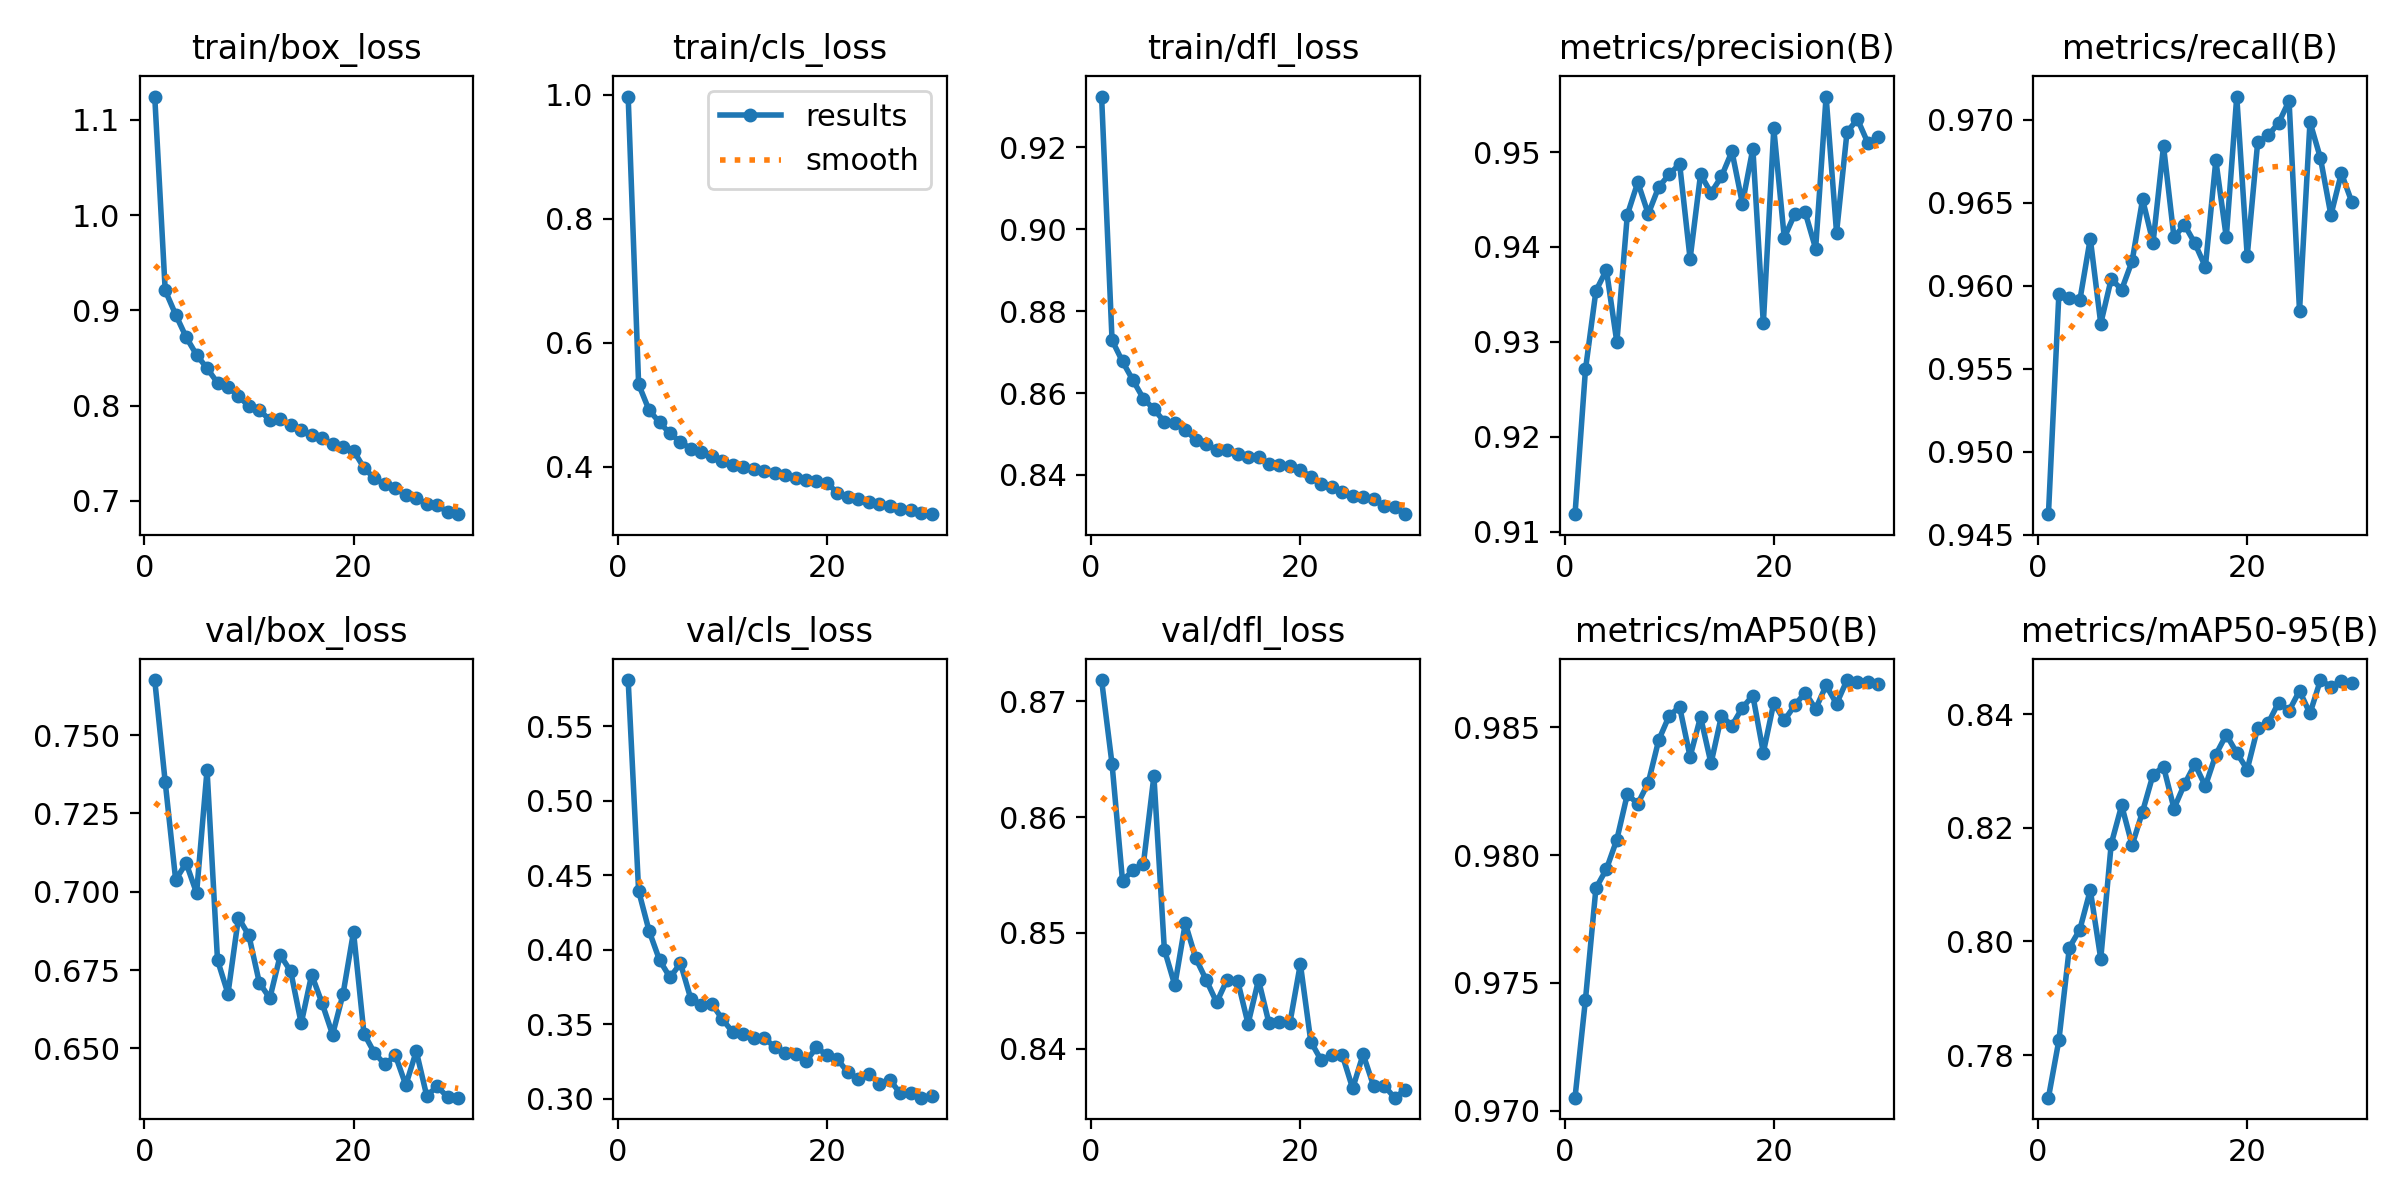

Source data for this figure (header and first rows):
epoch, train/box_loss, train/cls_loss, train/dfl_loss, metrics/precision(B), metrics/recall(B), metrics/mAP50(B), metrics/mAP50-95(B), val/box_loss, val/cls_loss, val/dfl_loss, lr/pg0, lr/pg1, lr/pg2
1, 1.125, 0.9972, 0.9324, 0.9119, 0.9462, 0.9705, 0.7725, 0.7676, 0.581, 0.8718, 0.0005548, 0.0005548, 0.0005548
2, 0.921, 0.5331, 0.8729, 0.9271, 0.9595, 0.9744, 0.7826, 0.735, 0.4394, 0.8646, 0.001074, 0.001074, 0.001074
3, 0.8955, 0.4913, 0.8677, 0.9354, 0.9593, 0.9787, 0.7989, 0.7038, 0.4126, 0.8545, 0.001556, 0.001556, 0.001556
4, 0.8719, 0.4715, 0.8631, 0.9376, 0.9591, 0.9795, 0.8021, 0.7092, 0.3929, 0.8554, 0.001502, 0.001502, 0.001502
5, 0.8532, 0.4537, 0.8587, 0.93, 0.9628, 0.9806, 0.809, 0.6996, 0.3813, 0.856, 0.001447, 0.001447, 0.001447
6, 0.8392, 0.4399, 0.8561, 0.9434, 0.9577, 0.9824, 0.797, 0.7389, 0.3908, 0.8635, 0.001392, 0.001392, 0.001392
7, 0.8239, 0.429, 0.853, 0.9468, 0.9604, 0.982, 0.8171, 0.6782, 0.3666, 0.8486, 0.001337, 0.001337, 0.001337
8, 0.8197, 0.4232, 0.8527, 0.9435, 0.9598, 0.9828, 0.8239, 0.6674, 0.3631, 0.8455, 0.001282, 0.001282, 0.001282
9, 0.8097, 0.417, 0.8511, 0.9463, 0.9615, 0.9845, 0.8169, 0.6917, 0.3636, 0.8508, 0.001227, 0.001227, 0.001227
10, 0.7994, 0.4092, 0.8486, 0.9476, 0.9652, 0.9855, 0.8228, 0.686, 0.3533, 0.8478, 0.001172, 0.001172, 0.001172
11, 0.7952, 0.4029, 0.8476, 0.9487, 0.9626, 0.9858, 0.8293, 0.6709, 0.3446, 0.8459, 0.001117, 0.001117, 0.001117
12, 0.7849, 0.3989, 0.8461, 0.9387, 0.9684, 0.9839, 0.8307, 0.666, 0.3435, 0.844, 0.001062, 0.001062, 0.001062
13, 0.7855, 0.3958, 0.8461, 0.9476, 0.9629, 0.9854, 0.8234, 0.6798, 0.3406, 0.846, 0.001007, 0.001007, 0.001007
14, 0.7795, 0.3926, 0.8452, 0.9457, 0.9637, 0.9836, 0.8276, 0.6746, 0.3409, 0.8459, 0.0009519, 0.0009519, 0.0009519
15, 0.7745, 0.3893, 0.8443, 0.9474, 0.9626, 0.9855, 0.8312, 0.658, 0.3345, 0.8421, 0.0008969, 0.0008969, 0.0008969
16, 0.7694, 0.386, 0.8443, 0.9501, 0.9611, 0.9851, 0.8273, 0.6735, 0.3307, 0.8459, 0.0008418, 0.0008418, 0.0008418
17, 0.7659, 0.3817, 0.8427, 0.9446, 0.9676, 0.9858, 0.8328, 0.6644, 0.3297, 0.8422, 0.0007868, 0.0007868, 0.0007868
18, 0.7592, 0.3792, 0.8424, 0.9504, 0.9629, 0.9862, 0.8364, 0.6544, 0.325, 0.8423, 0.0007318, 0.0007318, 0.0007318
19, 0.7567, 0.3764, 0.8421, 0.9319, 0.9714, 0.984, 0.8332, 0.6673, 0.3344, 0.8422, 0.0006768, 0.0006768, 0.0006768
20, 0.7527, 0.3731, 0.8412, 0.9525, 0.9618, 0.986, 0.8302, 0.6872, 0.3292, 0.8473, 0.0006218, 0.0006218, 0.0006218
21, 0.7345, 0.3585, 0.8396, 0.941, 0.9687, 0.9853, 0.8376, 0.6547, 0.3264, 0.8406, 0.0005668, 0.0005668, 0.0005668
22, 0.7234, 0.3511, 0.8378, 0.9435, 0.9691, 0.9859, 0.8384, 0.6485, 0.3176, 0.839, 0.0005118, 0.0005118, 0.0005118
23, 0.7172, 0.3479, 0.837, 0.9436, 0.9698, 0.9864, 0.842, 0.6449, 0.3131, 0.8394, 0.0004568, 0.0004568, 0.0004568
24, 0.7134, 0.3437, 0.8359, 0.9398, 0.9711, 0.9857, 0.8406, 0.6478, 0.3166, 0.8395, 0.0004017, 0.0004017, 0.0004017
25, 0.7058, 0.3393, 0.8348, 0.9558, 0.9585, 0.9866, 0.8441, 0.6382, 0.31, 0.8366, 0.0003467, 0.0003467, 0.0003467
26, 0.7024, 0.336, 0.8347, 0.9415, 0.9699, 0.9859, 0.8401, 0.6491, 0.3127, 0.8395, 0.0002917, 0.0002917, 0.0002917
27, 0.697, 0.3319, 0.8341, 0.9521, 0.9677, 0.9869, 0.846, 0.6348, 0.3036, 0.8368, 0.0002367, 0.0002367, 0.0002367
28, 0.695, 0.33, 0.8325, 0.9535, 0.9643, 0.9868, 0.8448, 0.6379, 0.3036, 0.8368, 0.0001817, 0.0001817, 0.0001817
29, 0.6882, 0.326, 0.8322, 0.9509, 0.9668, 0.9868, 0.8458, 0.6344, 0.3006, 0.8358, 0.0001267, 0.0001267, 0.0001267
30, 0.6859, 0.3235, 0.8304, 0.9516, 0.965, 0.9867, 0.8455, 0.6342, 0.3017, 0.8364, 7.1681e-05, 7.1681e-05, 7.1681e-05
